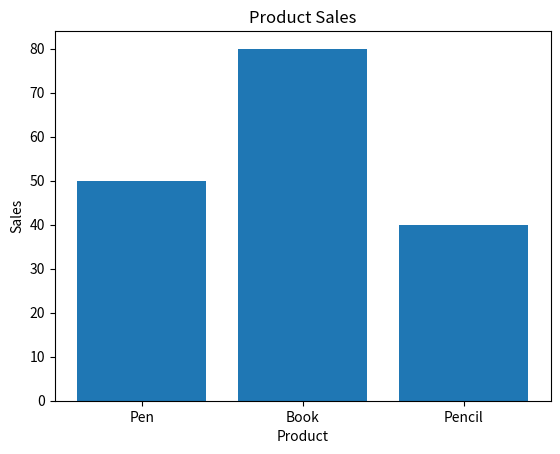

Write Python code to recreate this figure.
import matplotlib.pyplot as plt
import pandas as pd

products = ["Pen", "Book", "Pencil"]
sales = [50, 80, 40]

df = pd.DataFrame({"Product": products, "Sales": sales})

plt.bar(df["Product"], df["Sales"])
plt.xlabel("Product")
plt.ylabel("Sales")
plt.title("Product Sales")
plt.show()
